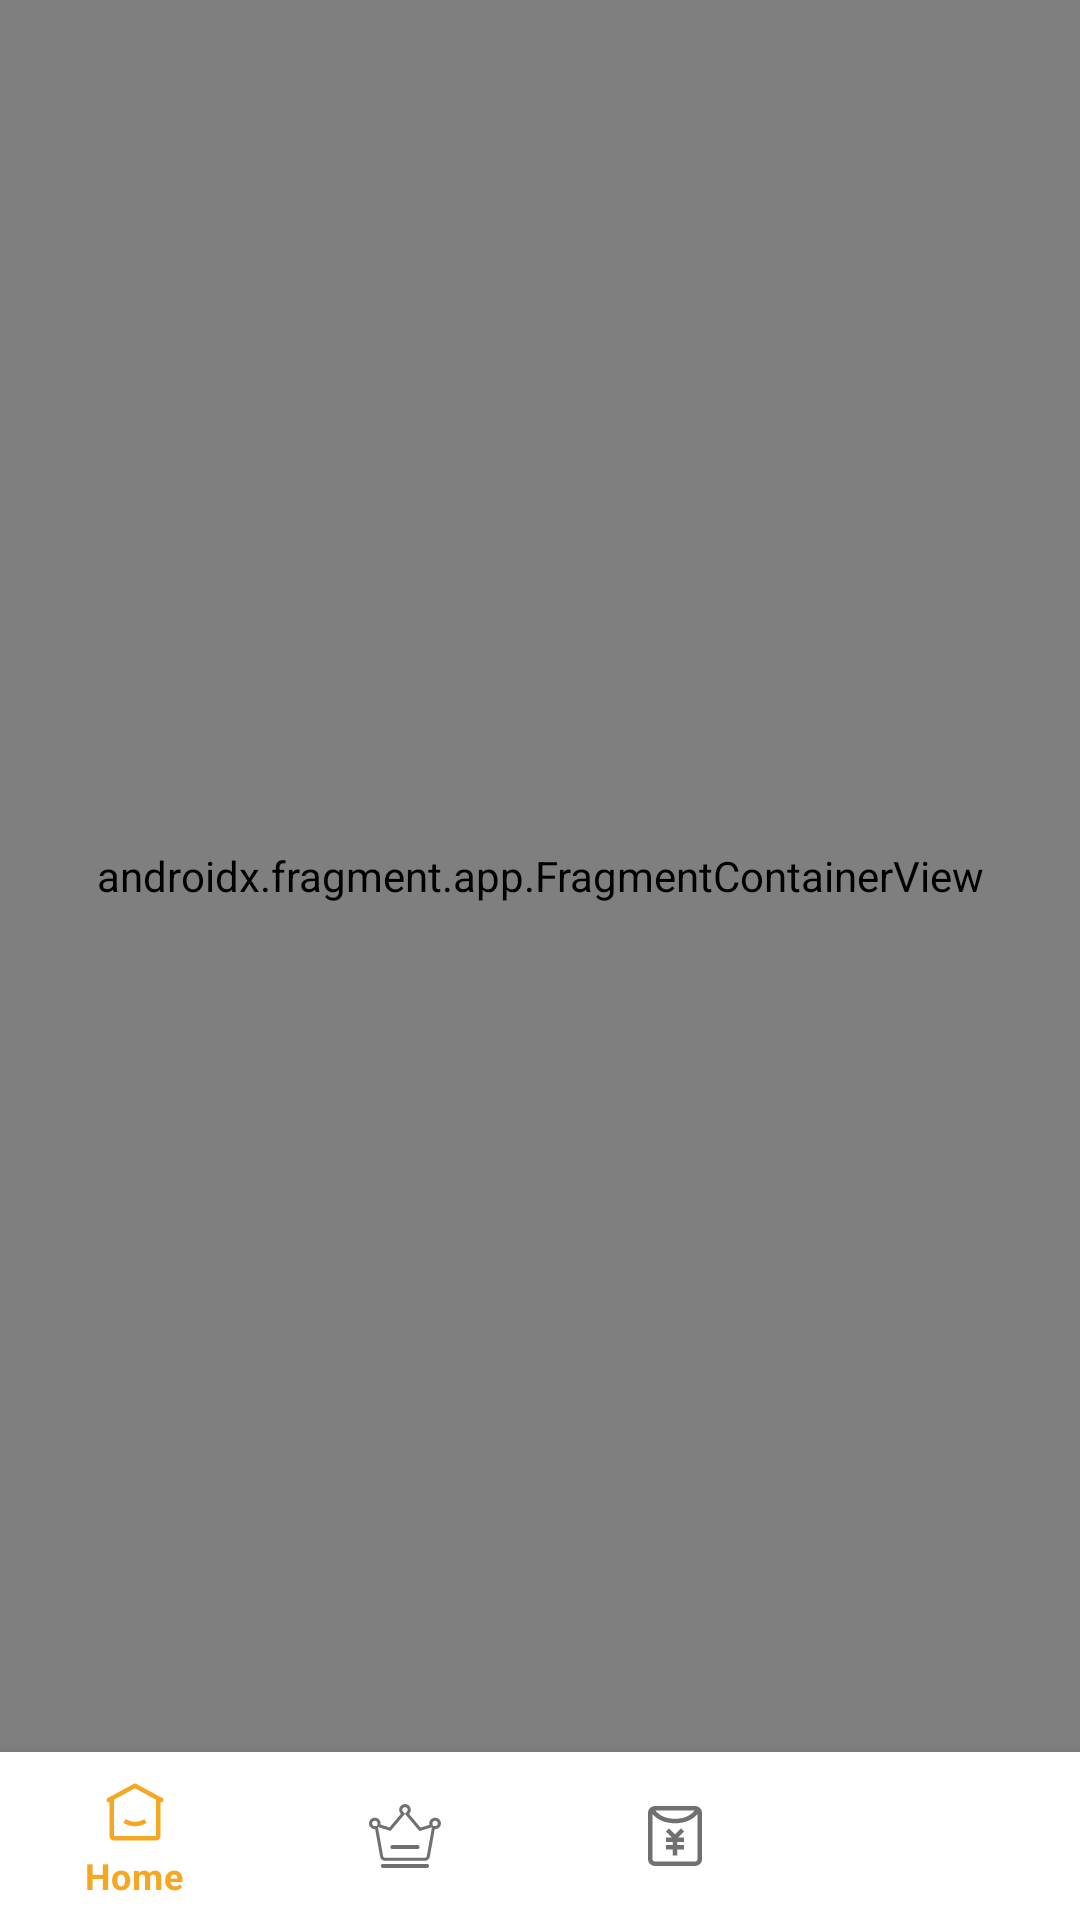

Reconstruct the res/layout file that produces this screen, plus the resources it refers to.
<!-- AndroidManifest.xml: application theme Theme.TicketUnion -->
<!-- res/layout/activity_main.xml -->
<?xml version="1.0" encoding="utf-8"?>
<androidx.constraintlayout.widget.ConstraintLayout xmlns:android="http://schemas.android.com/apk/res/android"
    xmlns:app="http://schemas.android.com/apk/res-auto"
    xmlns:tools="http://schemas.android.com/tools"
    android:layout_width="match_parent"
    android:layout_height="match_parent"
    tools:context=".view.activity.MainActivity">

    <com.google.android.material.bottomnavigation.BottomNavigationView
        android:id="@+id/bottomNavigationView"
        android:layout_width="match_parent"
        android:layout_height="wrap_content"
        android:layout_gravity="bottom"
        app:itemIconTint="@drawable/selector_navigation_color"
        app:itemTextColor="@drawable/selector_navigation_color"
        app:layout_constraintBottom_toBottomOf="parent"
        app:layout_constraintEnd_toEndOf="parent"
        app:layout_constraintStart_toStartOf="parent"
        app:layout_constraintTop_toTopOf="parent"
        app:layout_constraintVertical_bias="1.0"
        app:menu="@menu/menu_navigation_bottom" />

    <androidx.fragment.app.FragmentContainerView
        android:id="@+id/navHostFragment"
        android:name="androidx.navigation.fragment.NavHostFragment"
        android:layout_width="match_parent"
        android:layout_height="0dp"
        app:defaultNavHost="true"
        app:layout_constraintBottom_toTopOf="@+id/bottomNavigationView"
        app:layout_constraintEnd_toEndOf="parent"
        app:layout_constraintStart_toStartOf="parent"
        app:layout_constraintTop_toTopOf="parent"
        app:navGraph="@navigation/navigation" >

    </androidx.fragment.app.FragmentContainerView>

</androidx.constraintlayout.widget.ConstraintLayout>
<!-- resources referenced by this layout -->
<resources>
  <!-- drawable selector_navigation_color (drawable) -->
  <?xml version="1.0" encoding="utf-8"?>
  <selector xmlns:android="http://schemas.android.com/apk/res/android">
      <item android:color="@color/app_theme" android:state_checked="true"/>
      <item android:color="@color/button_no_check"/>
  </selector>
  <style name="Theme.TicketUnion" parent="Theme.MaterialComponents.Light.NoActionBar">
          
  
          <item name="colorPrimary">@color/app_theme</item>
          <item name="colorPrimaryVariant">@color/app_theme</item>
          <item name="colorOnPrimary">@color/app_theme</item>
          
          <item name="colorSecondary">@color/teal_200</item>
          <item name="colorSecondaryVariant">@color/tab_default_color</item>
          <item name="colorOnSecondary">@color/tab_default_color</item>
          
          <item name="android:statusBarColor" tools:targetApi="l">?attr/colorPrimaryVariant</item>
          
  
      </style>
  <color name="app_theme">#F5A623</color>
  <color name="button_no_check">#E9636363</color>
  <color name="teal_200">#FF03DAC5</color>
  <color name="tab_default_color">#AAEEEEEE</color>
</resources>
